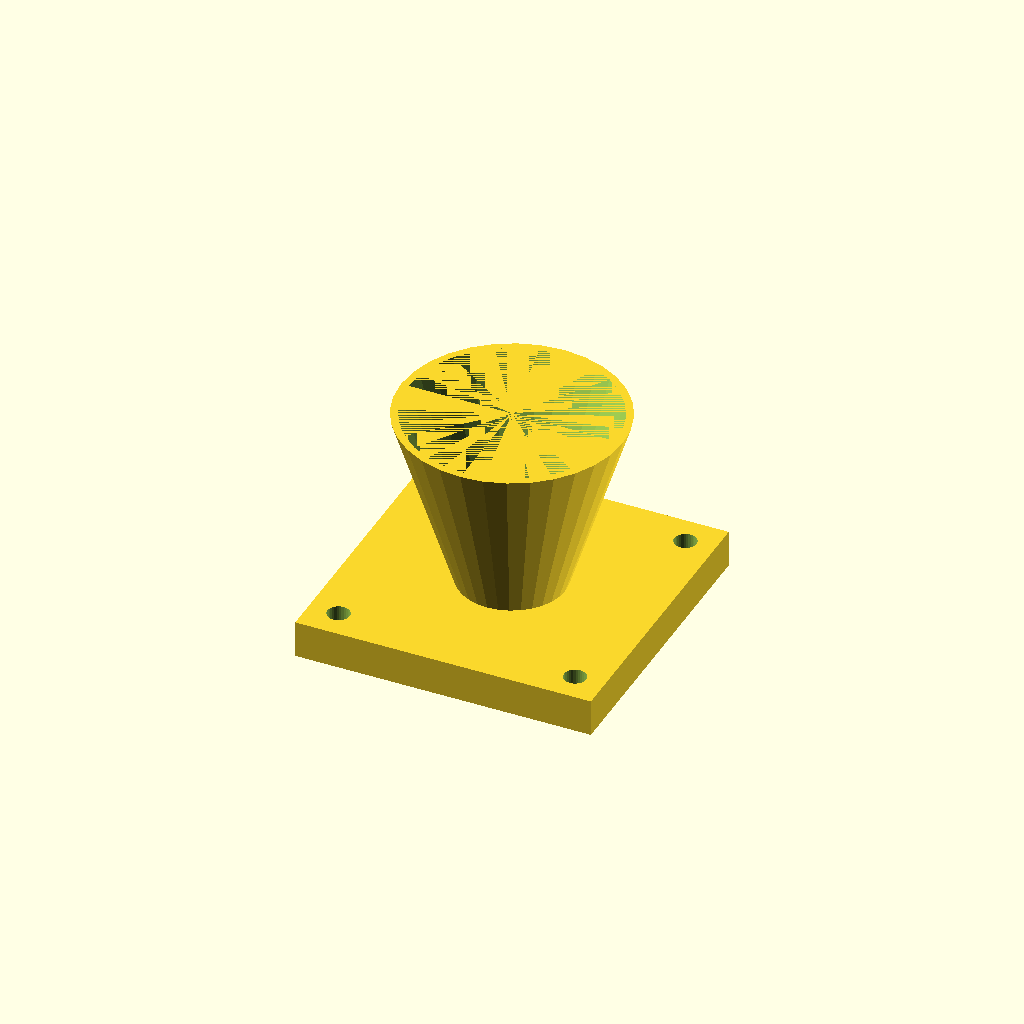
Cell 1: the model at its default parameters.
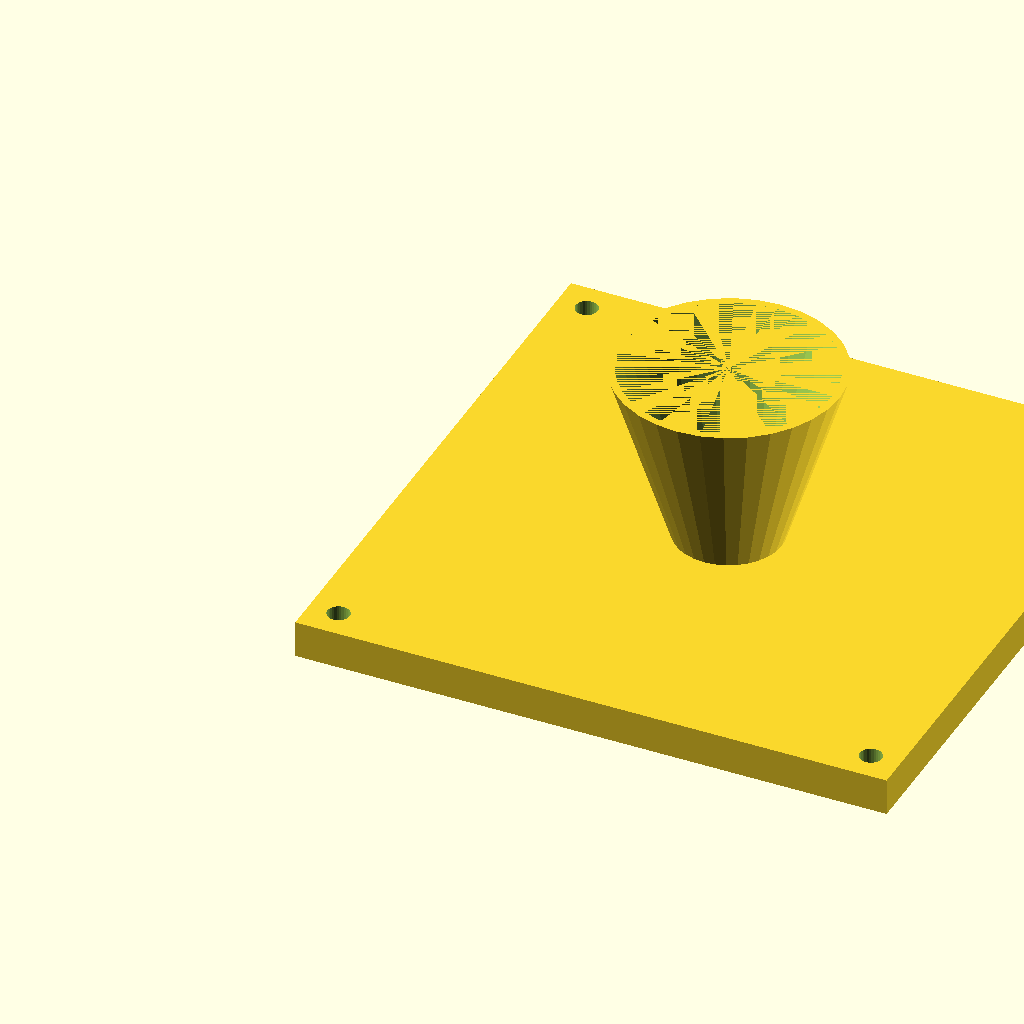
Cell 2: fl = 160 (everything else at default).
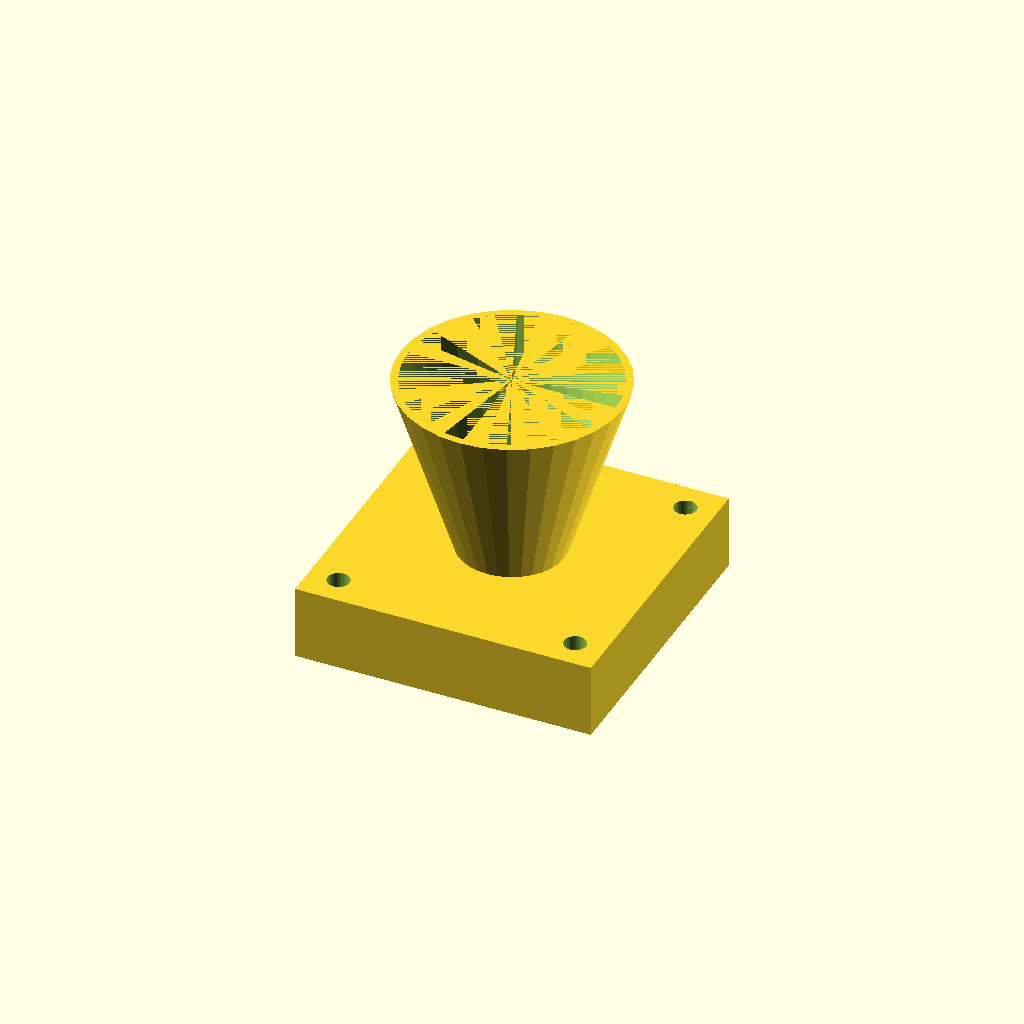
Cell 3: the same model with fl_t = 20.
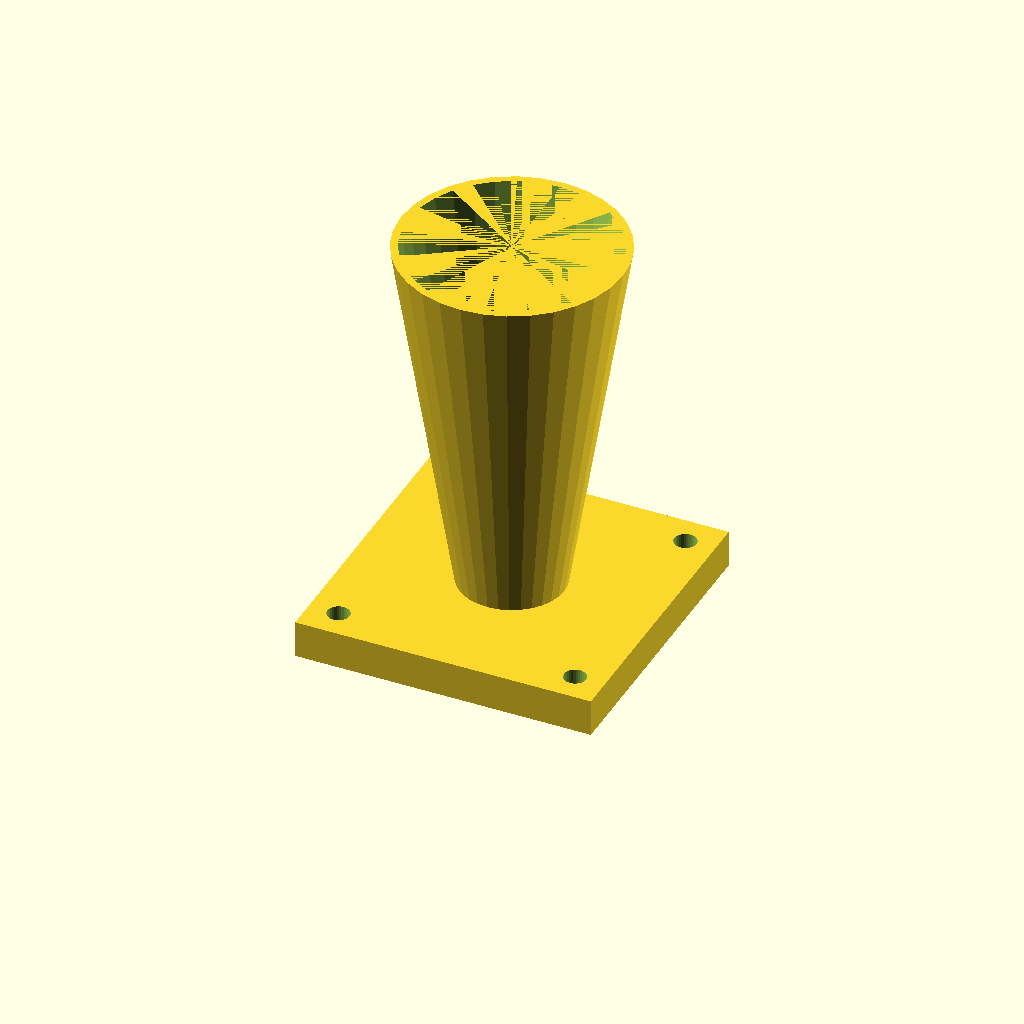
Cell 4: the same model with cone_h = 100.
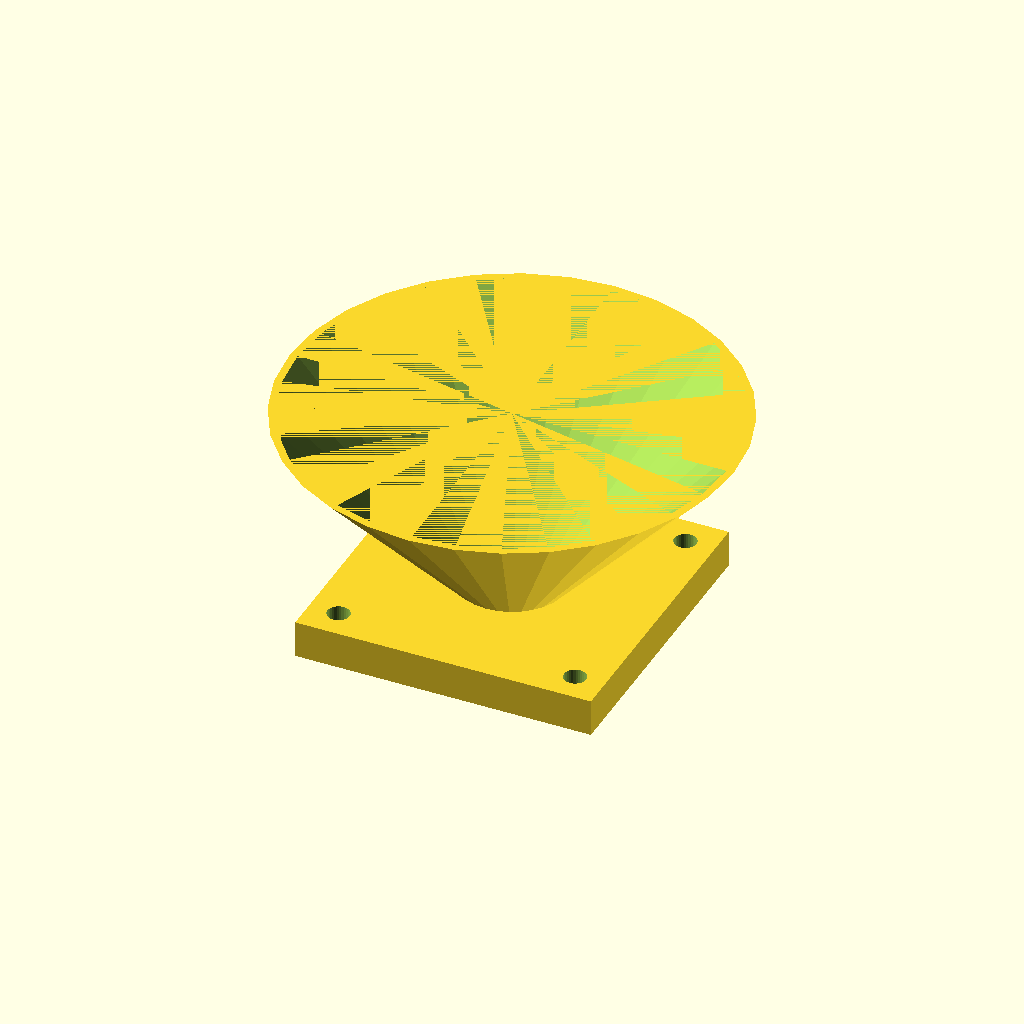
Cell 5: the same model with top_d = 120.
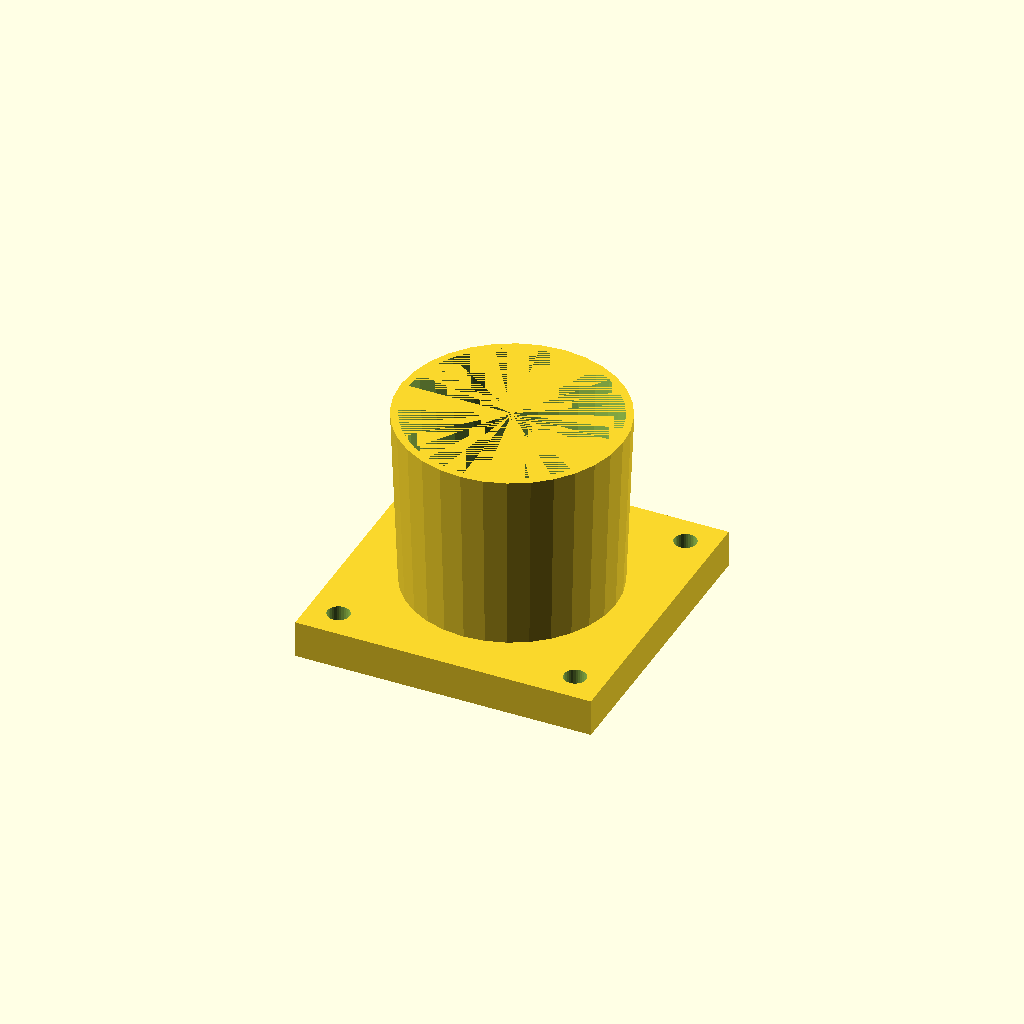
Cell 6: the same model with bot_d = 56.
One fixed orthographic camera (rotation 55°, 0°, 25°; colour scheme Cornfield) for every cell.
The OpenSCAD source (optional_data/data/solid3/hopper/part_0141.scad):
$fn = 32;

// ----------------------------------------------------------------------
// Hopper: flanged with square flange
// ----------------------------------------------------------------------

// --- parameters (mm) ---
fl = 80;                  // flange side, X and Y
fl_t = 10;                // flange thickness
cone_h = 50;              // cone height above the flange
top_d = 60;               // cone mouth diameter
bot_d = 28;               // cone spout diameter
wall = 2;                 // cone wall thickness
hole_r = 3;               // flange hole radius
hole_in = 8;              // hole inset from the corners

bore_d = bot_d - 2 * wall;  // spout bore diameter
total_h = fl_t + cone_h - 1;  // overall height

difference() {
  union() {
    cube([fl, fl, fl_t]);
    translate([fl / 2, fl / 2, fl_t - 1])
      cylinder(h = cone_h, d1 = bot_d, d2 = top_d);
  }
  translate([fl / 2, fl / 2, fl_t - 2])
    cylinder(h = cone_h + 1, d1 = bore_d, d2 = top_d - 2 * wall);
  for (sx = [0, 1], sy = [0, 1])
    translate([sx ? fl - hole_in : hole_in,
               sy ? fl - hole_in : hole_in, -1])
      cylinder(r = hole_r, h = fl_t + 2);
}
Parameter table extracted from the source (name, type, default, range or options):
fl: number, default 80
fl_t: number, default 10
cone_h: number, default 50
top_d: number, default 60
bot_d: number, default 28
wall: number, default 2
hole_r: number, default 3
hole_in: number, default 8
